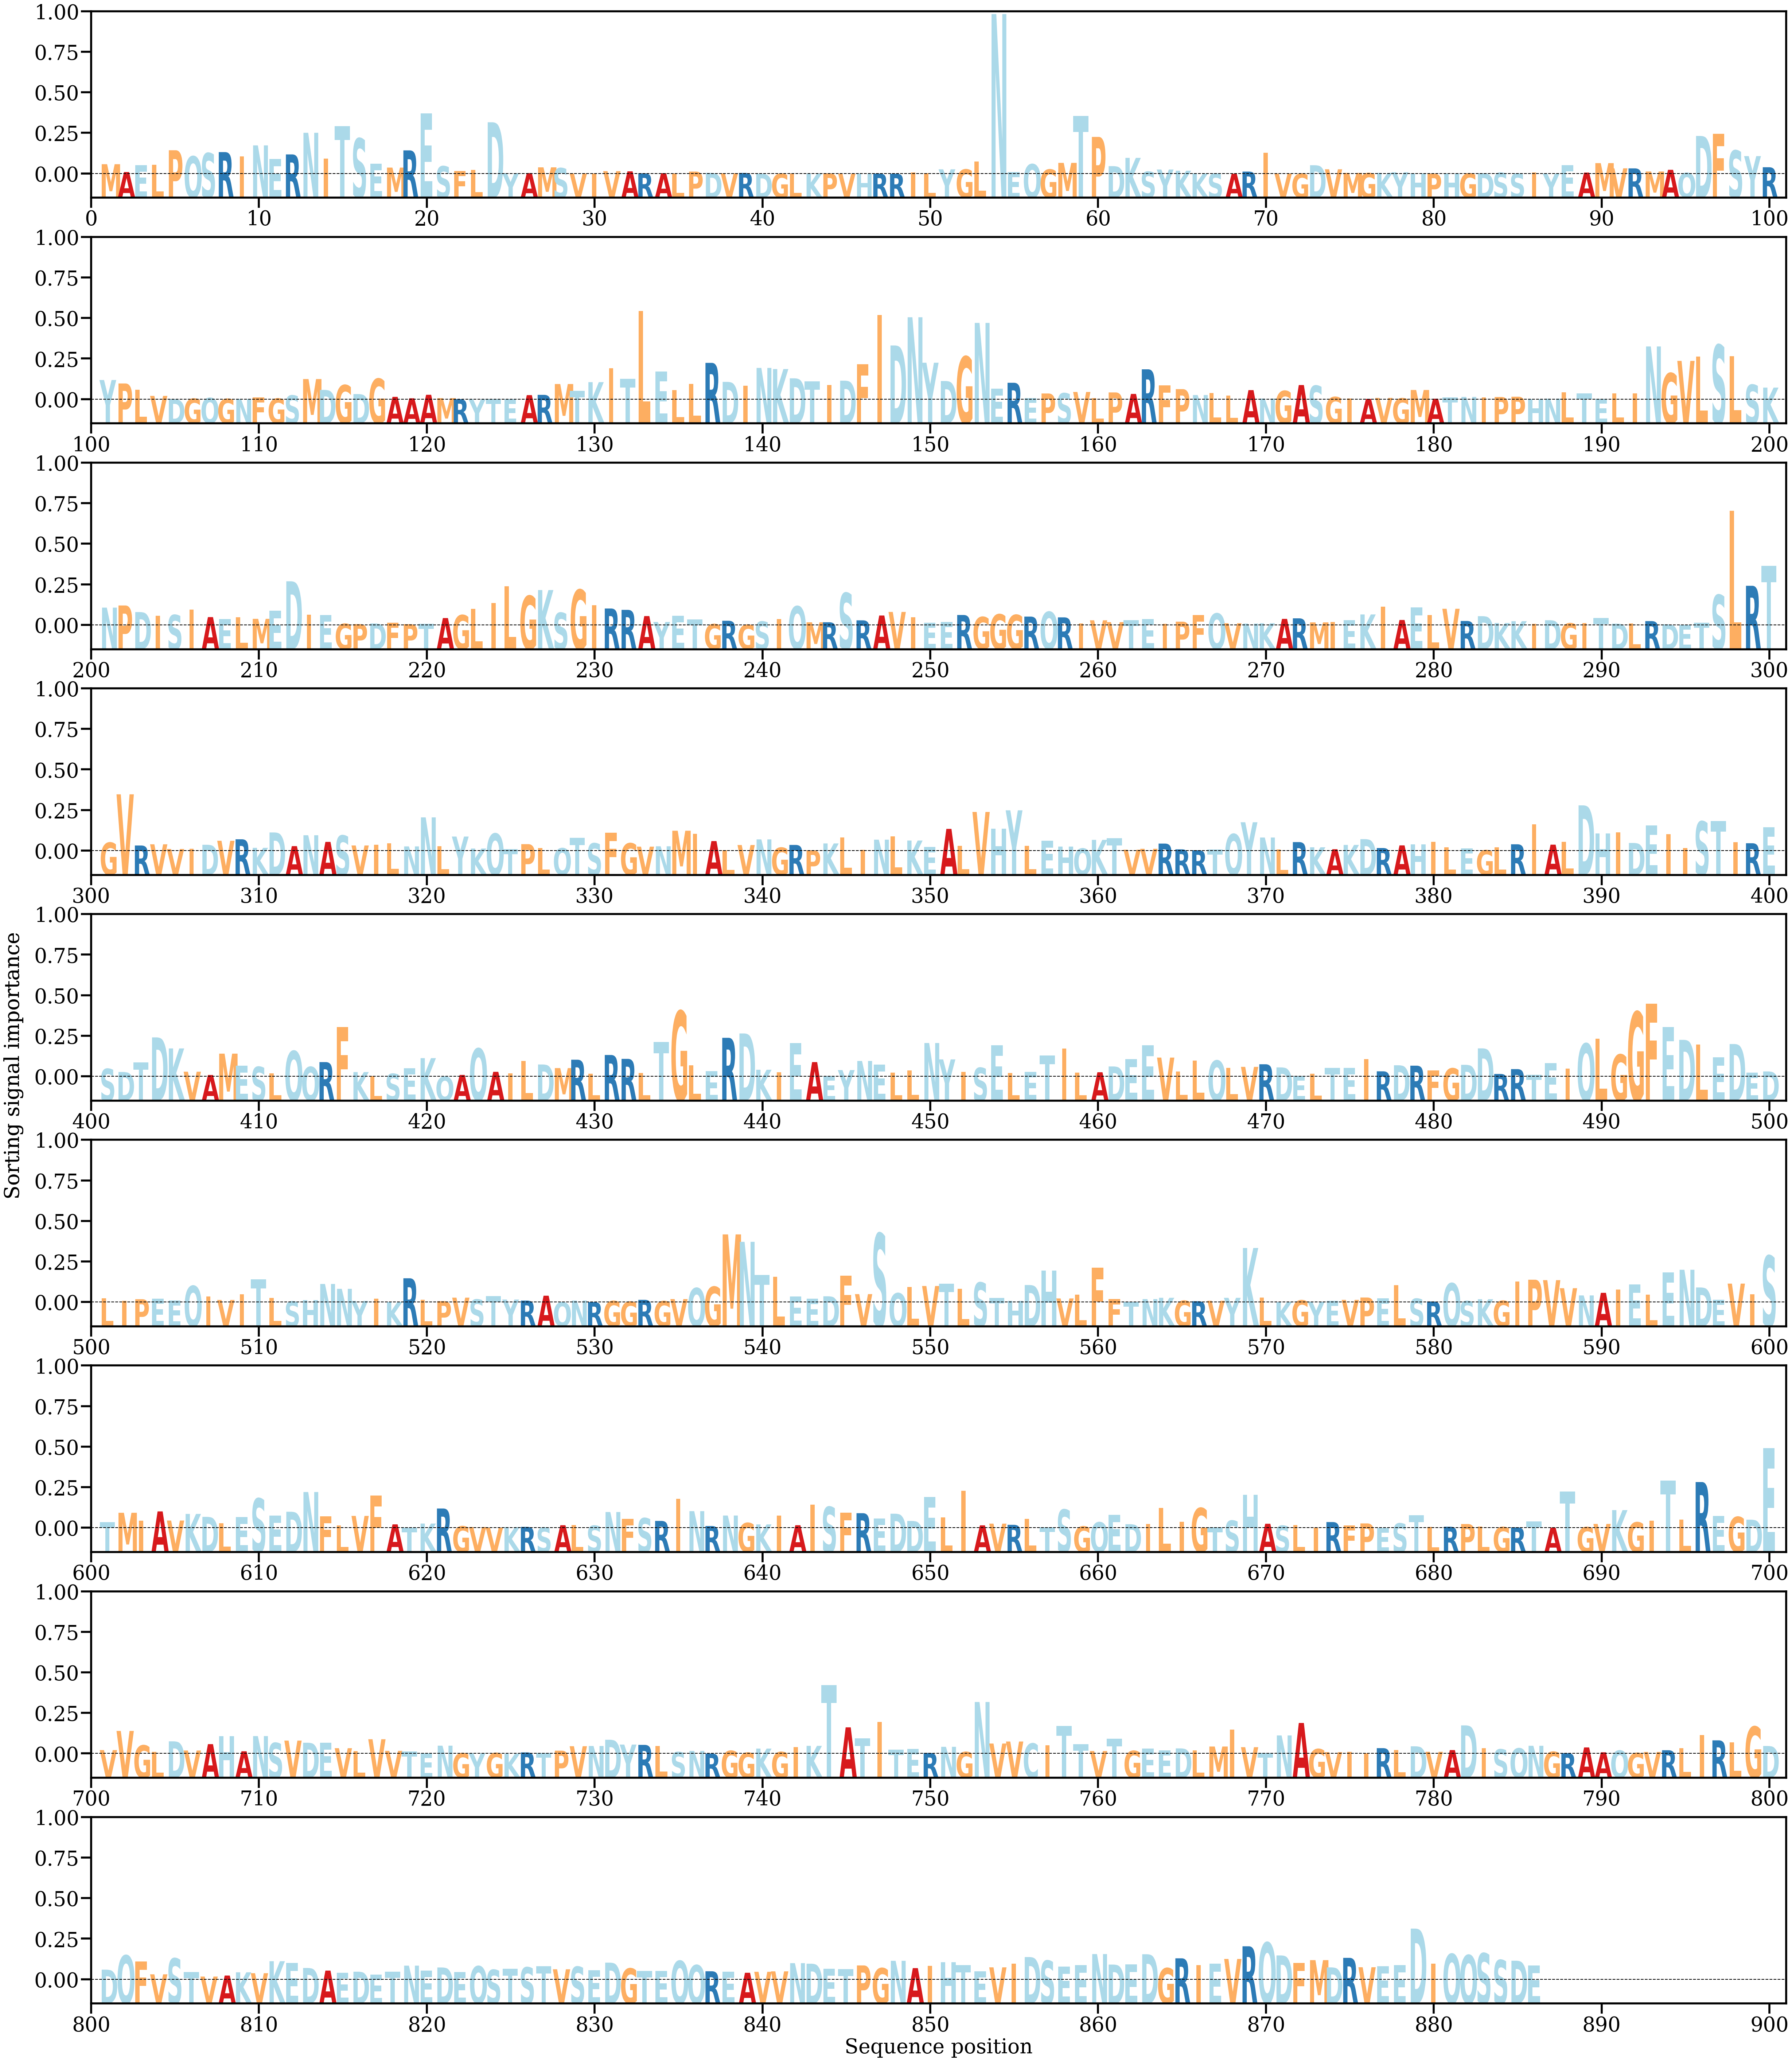

Data behind this chart, as committed beside it:
AA, Alpha
M, [0.00088293]
A, [0.00016061]
E, [0.00079027]
L, [0.00081432]
P, [0.00216825]
Q, [0.00160935]
S, [0.00190576]
R, [0.00199645]
I, [0.00160235]
N, [0.00261542]
E, [0.00137778]
R, [0.00178449]
N, [0.0037756]
I, [0.00138887]
T, [0.00438995]
S, [0.00325907]
E, [0.00094592]
M, [0.00057214]
R, [0.00215611]
E, [0.00555116]
S, [0.00069916]
F, [0.0002505]
L, [0.00034315]
D, [0.00474531]
Y, [5.7273683e-05]
A, [6.536358e-05]
M, [0.00059424]
S, [0.00052762]
V, [3.0661125e-05]
I, [2.4522935e-05]
V, [0.00024393]
A, [0.00022603]
R, [3.7785947e-05]
A, [5.3443724e-05]
L, [2.5927486e-05]
P, [0.00020376]
D, [8.2790604e-05]
V, [4.5817156e-05]
R, [7.649374e-05]
D, [7.030275e-06]
G, [5.863488e-06]
L, [1.5024448e-05]
K, [6.409552e-06]
P, [3.240002e-05]
V, [6.677904e-06]
H, [7.422151e-06]
R, [2.136834e-05]
R, [5.2194423e-06]
I, [0.00012642]
L, [5.3849722e-05]
Y, [0.00041119]
G, [0.00040404]
L, [0.00113854]
N, [0.01470746]
E, [0.00015181]
Q, [0.00088847]
G, [0.00039865]
M, [0.00100606]
T, [0.00532566]
P, [0.00339614]
... 826 more rows
